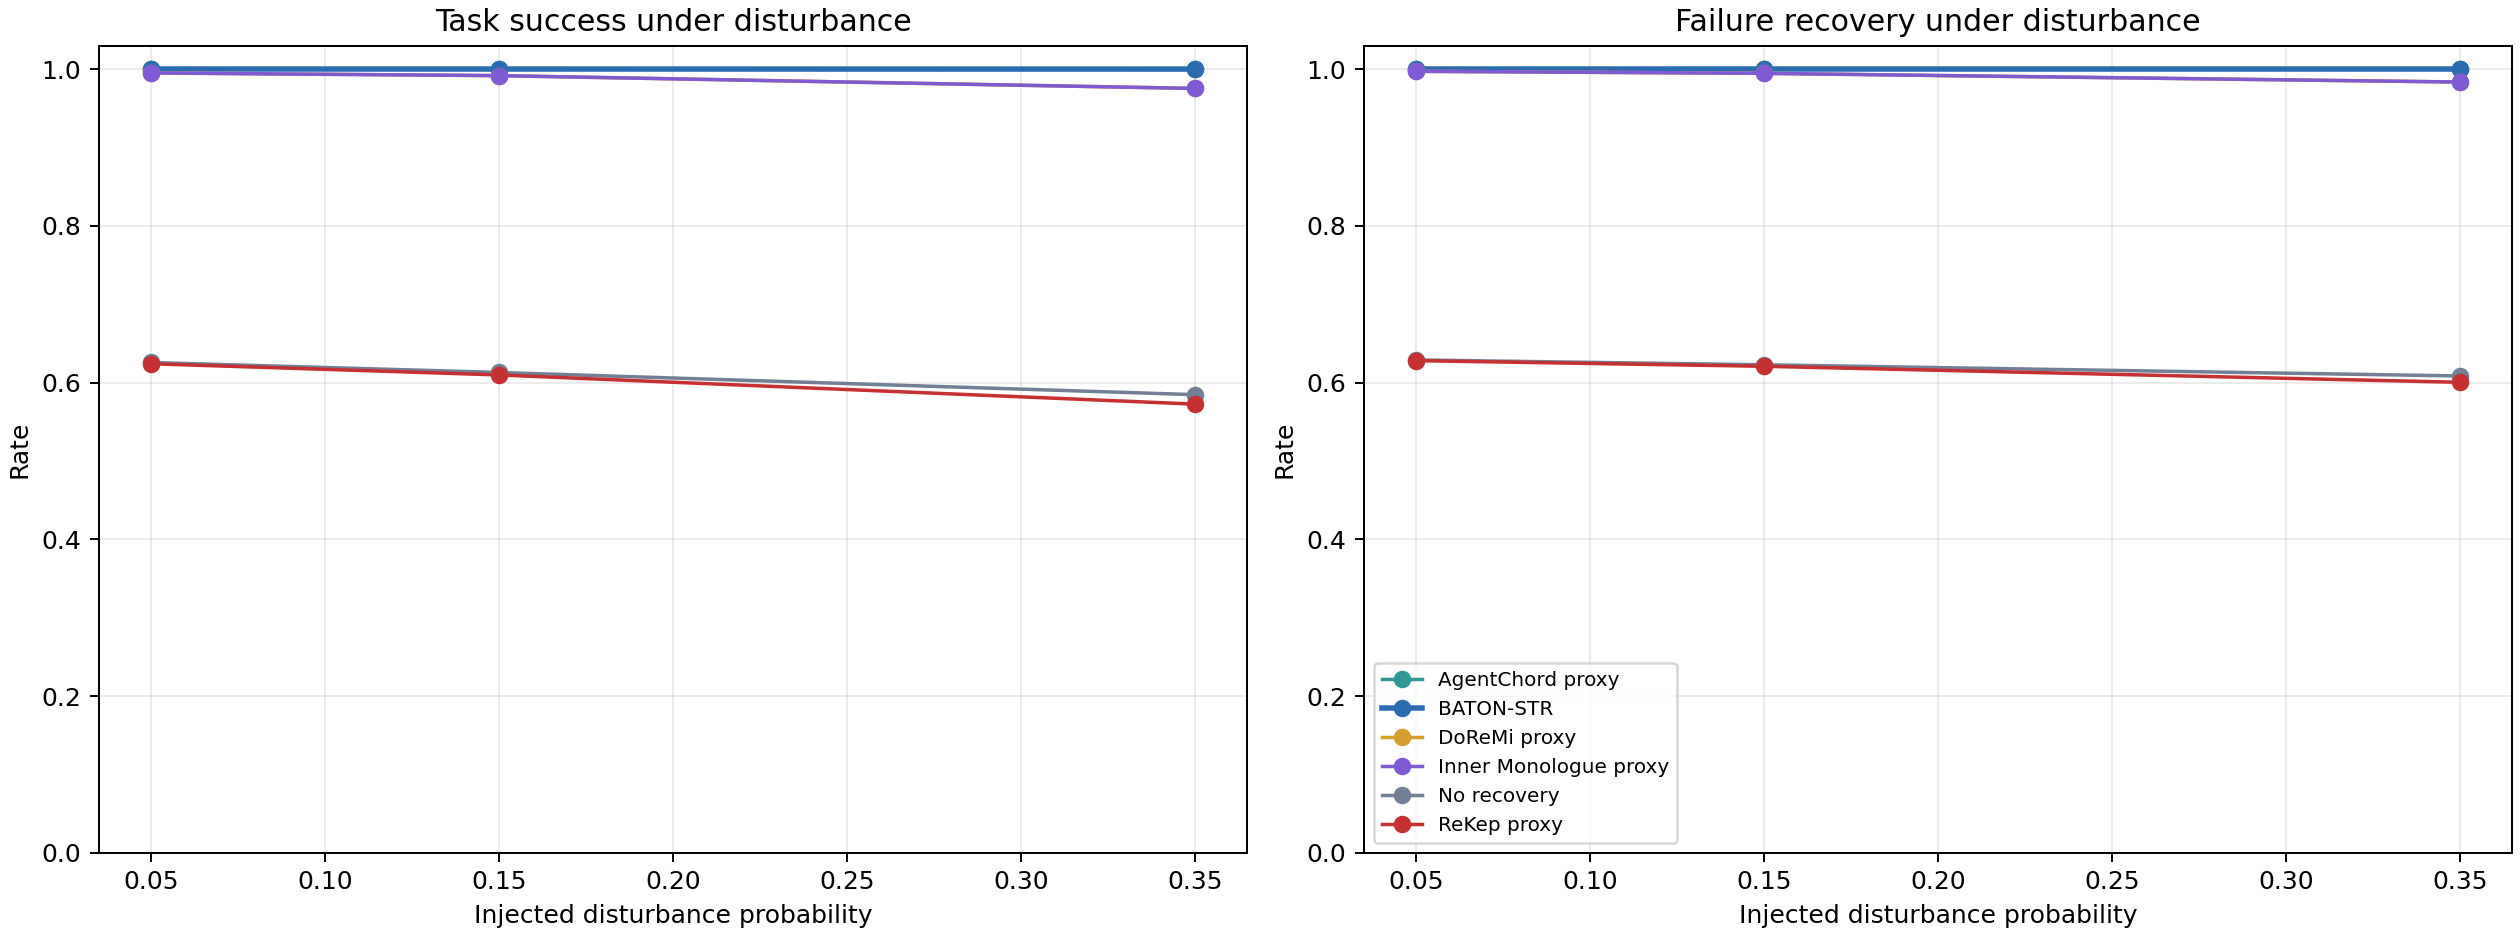

Values plotted in this chart, from the file beside it:
disturbance_rate, method, episodes, escalations_per_episode, failure_recovery_rate, handoff_contract_rate, handoff_failure_rate, mean_actions, mean_planner_latency_ms, mean_progress, mean_recovery_decision_latency_ms, mean_recovery_latency_actions, memory_hit_rate, monitor_queries_per_failure, nominal_model_calls_per_episode, recovery_actions_per_failure, recovery_model_calls_per_failure, rollback_actions_per_episode, task_success_rate
0.05, agentchord, 18000, 0.0, 1.0, 0.5871, 0.3004, 10.88, 4.993, 0.9815, 0.008717, 3.821, 0.0, 1.776, 32.54, 1.776, 0.0, 0.0, 1.0
0.05, baton_str, 18000, 0.0, 1.0, 1.0, 0.0, 10.25, 4.589, 0.9815, 0.01521, 3.191, 0.05589, 1.461, 31.33, 1.461, 0.0, 0.0, 1.0
0.05, doremi, 18000, 0.0, 0.9971, 0.08416, 0.6629, 13.13, 5.987, 0.9787, 0.009549, 5.989, 0.0, 8.742, 36.93, 2.914, 2.914, 0.0, 0.995
0.05, inner_monologue, 18000, 0.0, 0.9971, 0.08416, 0.6629, 13.13, 5.8, 0.9787, 0.009268, 5.989, 0.0, 2.914, 36.93, 2.914, 2.914, 0.0, 0.995
0.05, no_recovery, 18000, 0.0, 0.6289, 0.0, 0.6899, 21.96, 7.196, 0.7814, 0.00555, 3.553, 0.0, 0.0, 59.97, 0.0, 0.0, 0.0, 0.6257
0.05, rekep, 18000, 0.0, 0.628, 0.0, 0.6887, 23.44, 6.617, 0.7807, 0.005349, 5.864, 0.0, 8.15, 46.43, 8.15, 0.0, 8.22, 0.6241
0.15, agentchord, 18000, 0.0, 1.0, 0.587, 0.3005, 11.2, 5.117, 0.9815, 0.008624, 4.06, 0.0, 1.922, 33.11, 1.922, 0.0, 0.0, 1.0
0.15, baton_str, 18000, 0.0, 1.0, 1.0, 0.0, 10.5, 4.45, 0.9815, 0.01483, 3.375, 0.1033, 1.579, 31.76, 1.579, 0.0, 0.0, 1.0
0.15, doremi, 18000, 0.0, 0.9945, 0.08405, 0.6626, 13.68, 6.073, 0.9765, 0.009562, 6.345, 0.0, 9.471, 37.92, 3.157, 3.157, 0.0, 0.9916
0.15, inner_monologue, 18000, 0.0, 0.9945, 0.08405, 0.6626, 13.68, 5.89, 0.9765, 0.009275, 6.345, 0.0, 3.157, 37.92, 3.157, 3.157, 0.0, 0.9916
0.15, no_recovery, 18000, 0.0, 0.6227, 0.0, 0.6929, 22.57, 7.312, 0.774, 0.005627, 3.934, 0.0, 0.0, 61.62, 0.0, 0.0, 0.0, 0.6129
0.15, rekep, 18000, 0.0, 0.6208, 0.0, 0.6921, 24.31, 7.157, 0.7726, 0.005561, 6.58, 0.0, 8.492, 47.6, 8.492, 0.0, 8.712, 0.6098
0.35, agentchord, 18000, 0.0, 0.9998, 0.5872, 0.3017, 12.2, 5.225, 0.9813, 0.008714, 4.729, 0.0, 2.336, 34.72, 2.336, 0.0, 0.0, 0.9997
0.35, baton_str, 18000, 0.0, 1.0, 1.0, 0.0, 11.27, 3.579, 0.9815, 0.01167, 3.883, 0.2065, 1.905, 32.95, 1.905, 0.0, 0.0, 0.9999
0.35, doremi, 18000, 0.0, 0.9834, 0.08689, 0.6591, 15.22, 6.41, 0.9664, 0.009285, 7.092, 0.0, 11.32, 40.54, 3.773, 3.773, 0.0, 0.9752
0.35, inner_monologue, 18000, 0.0, 0.9834, 0.08689, 0.6591, 15.22, 6.465, 0.9664, 0.00948, 7.092, 0.0, 3.773, 40.54, 3.773, 3.773, 0.0, 0.9752
0.35, no_recovery, 18000, 0.0, 0.6085, 0.0, 0.6983, 24.08, 7.997, 0.7576, 0.005315, 4.995, 0.0, 0.0, 65.89, 0.0, 0.0, 0.0, 0.5846
0.35, rekep, 18000, 0.0, 0.6004, 0.0, 0.6977, 26.45, 7.705, 0.7513, 0.005496, 8.299, 0.0, 9.343, 50.59, 9.343, 0.0, 9.909, 0.5726
